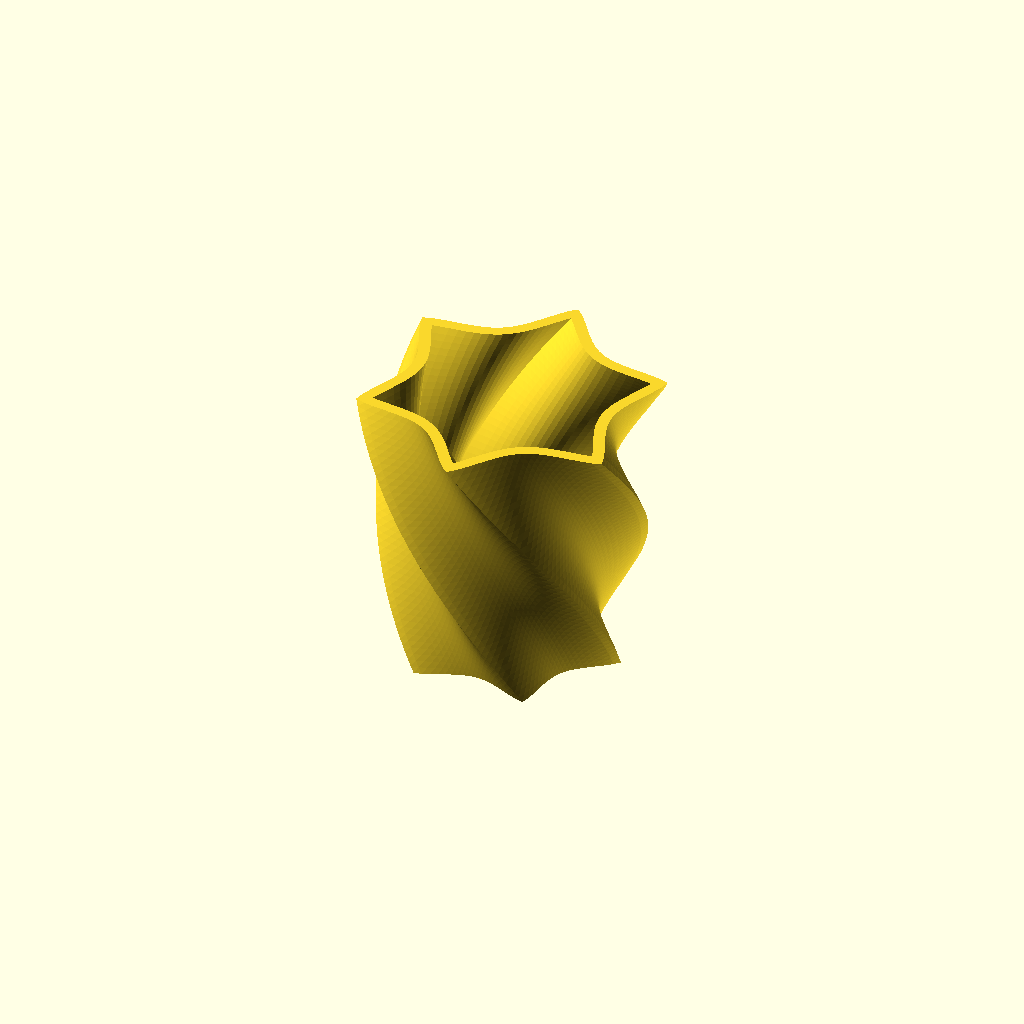
Cell 1 — every parameter at its default value.
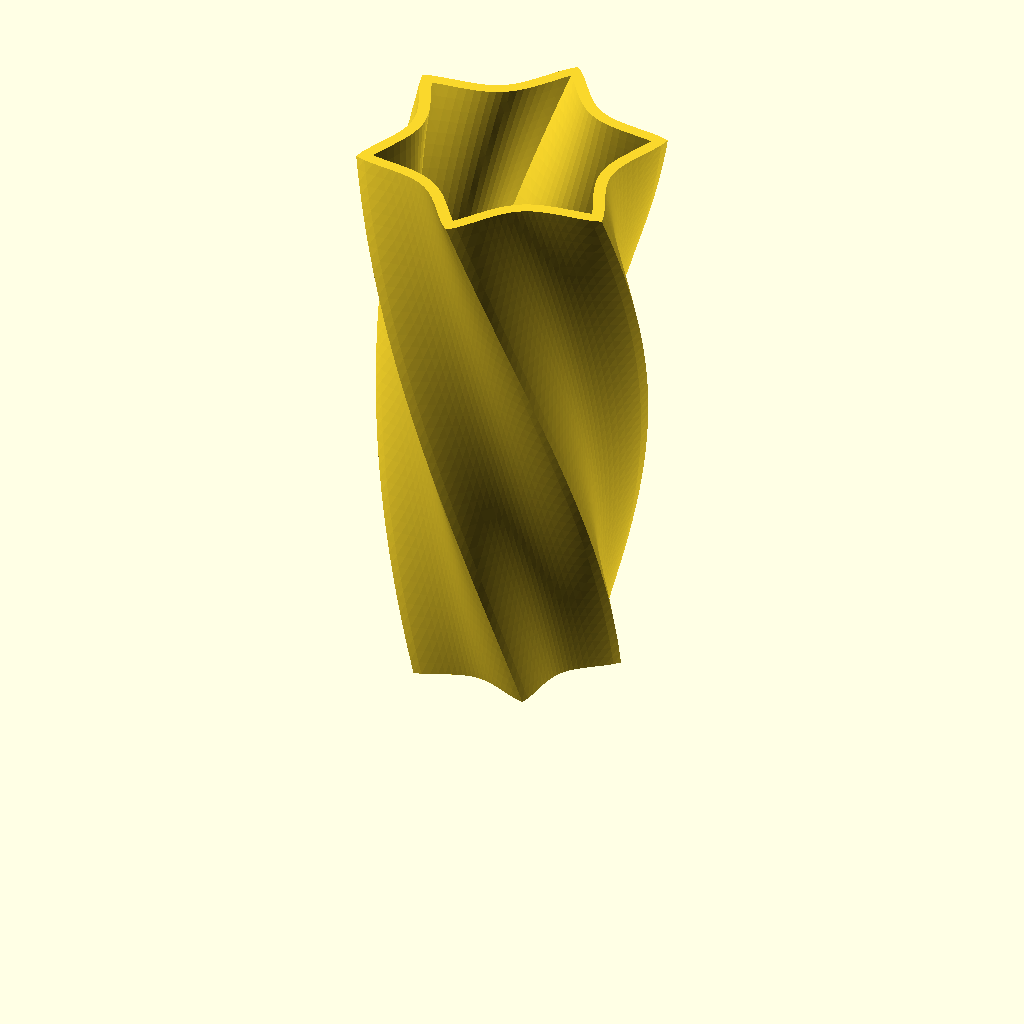
Cell 2: height = 128 (everything else at default).
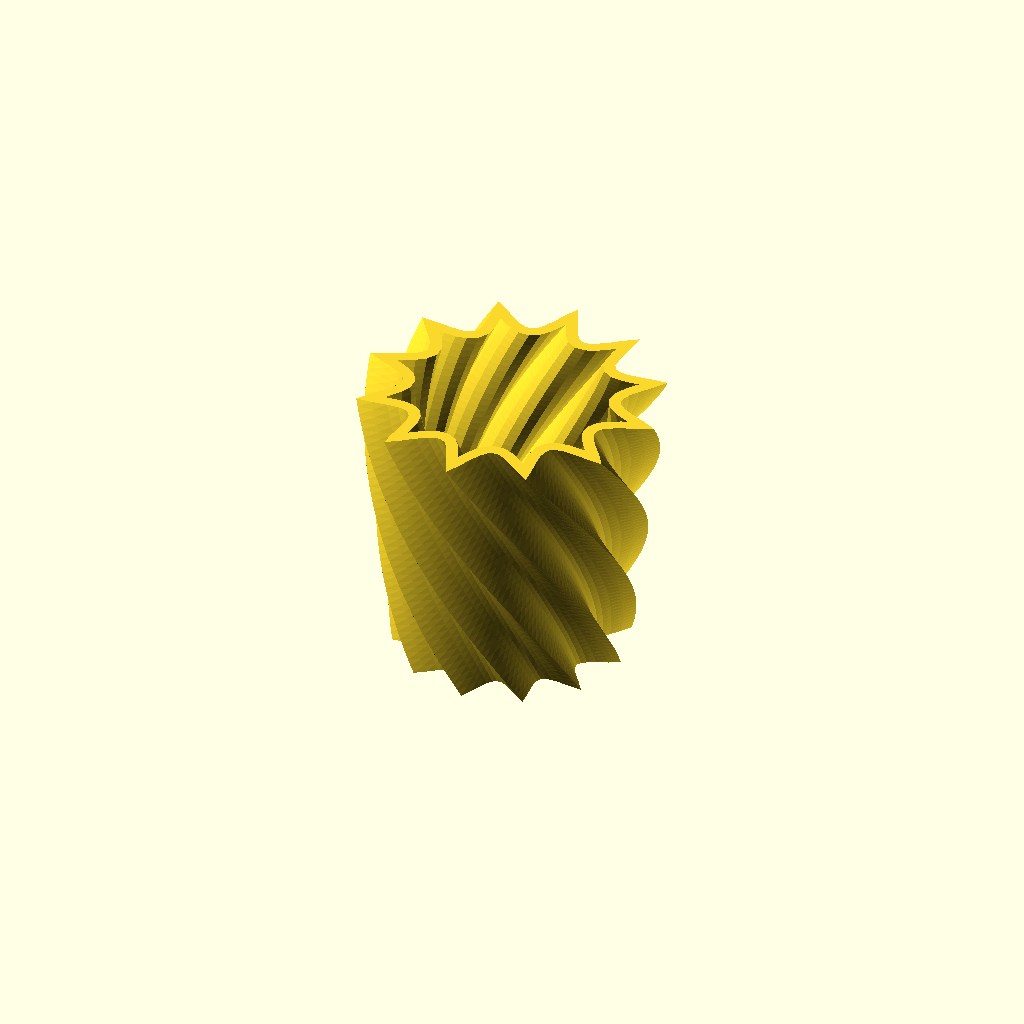
Cell 3: lobes = 12 (everything else at default).
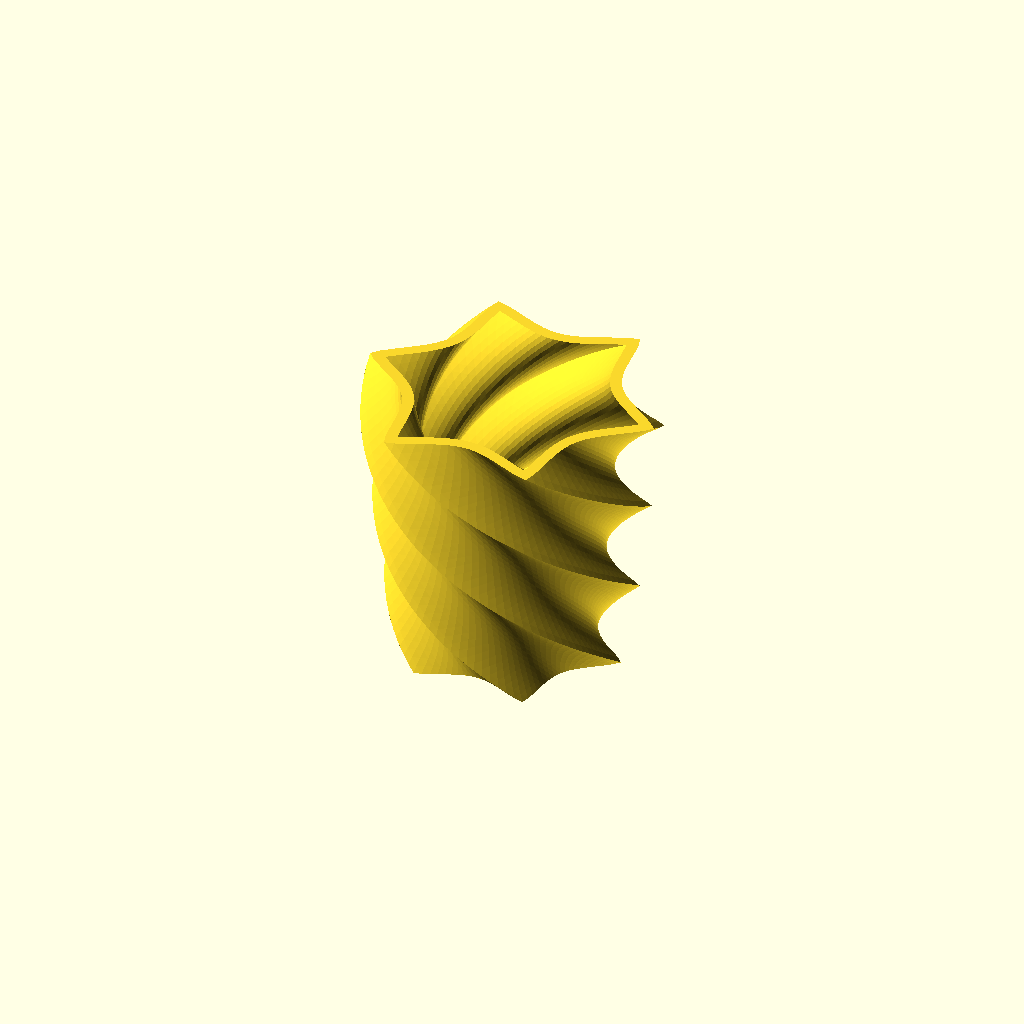
Cell 4 — twist set to 180, the other parameters unchanged.
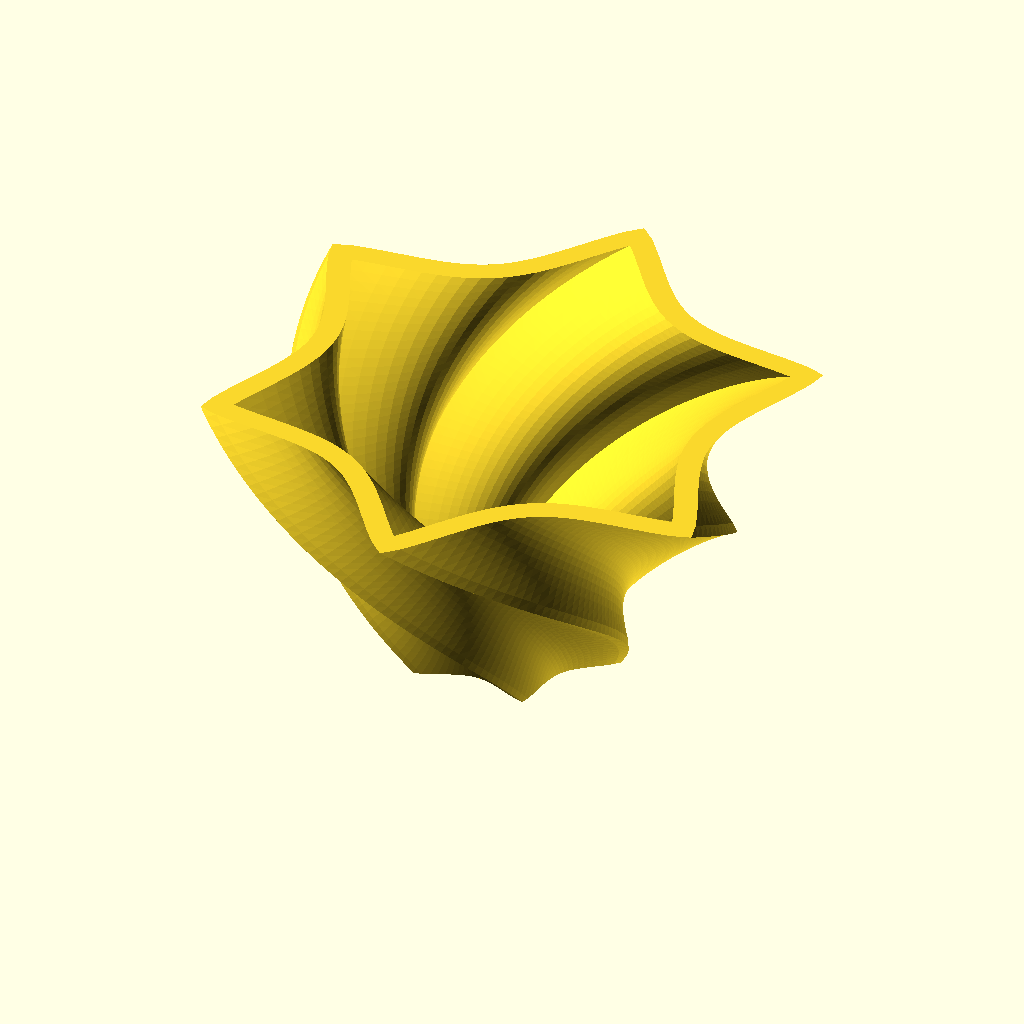
Cell 5: flare = 2.6 (everything else at default).
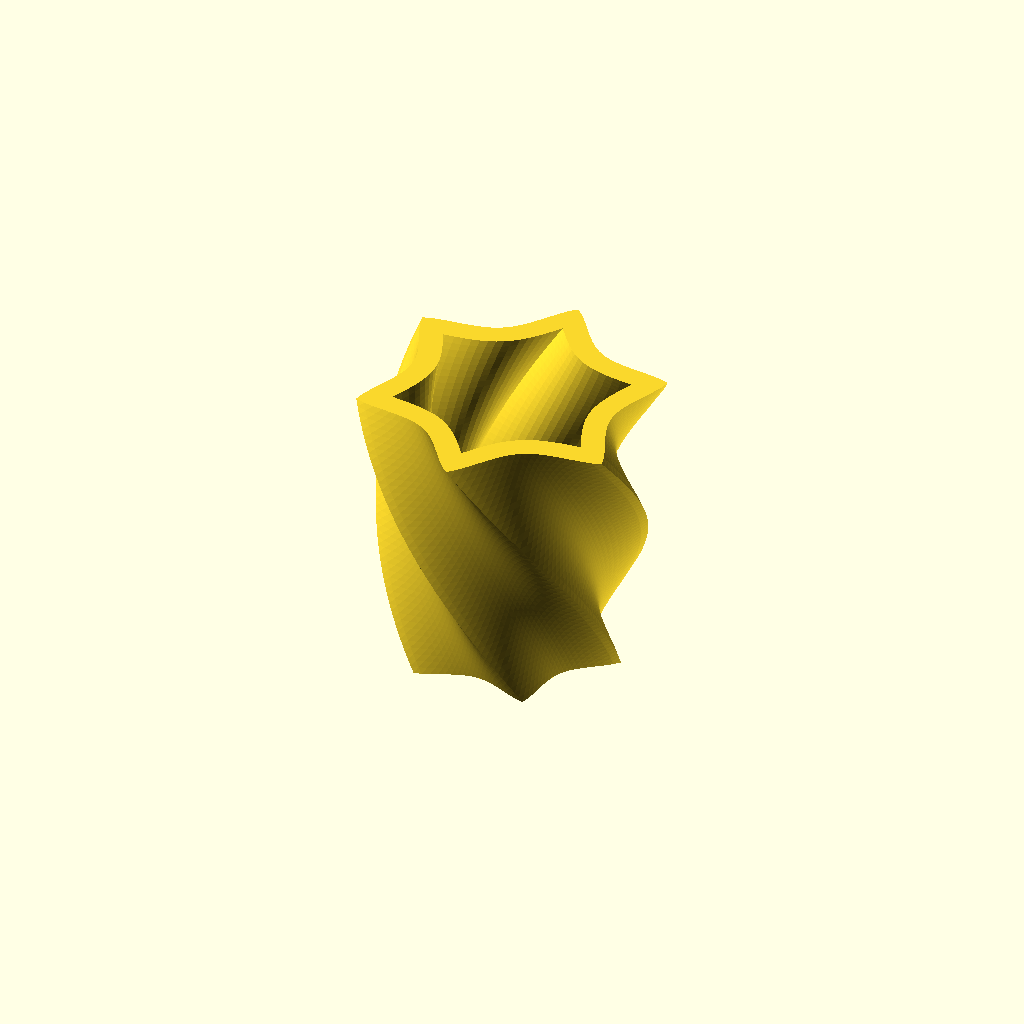
Cell 6: the same model with wall = 4.
All cells are drawn from one camera (rotation 55°, 0°, 25°, orthographic, colour scheme Cornfield), so only the parameter changes between them.
Source of the model, scripts/site-demos/models/twisted_vessel.scad:
// Twisted superformula vessel
// @param height = 64 // min: 40, max: 90, step: 2, label: Height
height = 64;
// @param lobes = 6 // min: 3, max: 10, step: 1, label: Lobes
lobes = 6;
// @param twist = 90 // min: 0, max: 180, step: 5, label: Twist degrees
twist = 90;
// @param flare = 1.3 // min: 0.6, max: 1.8, step: 0.05, label: Top flare
flare = 1.3;
// @param wall = 2 // min: 1, max: 4, step: 0.2, label: Wall
wall = 2;

function r(a) = 26 * pow(pow(abs(cos(lobes*a/4)), 1.3) + pow(abs(sin(lobes*a/4)), 1.3), -1/0.7);
module profile() polygon([for (a = [0:3:357]) [r(a)*cos(a), r(a)*sin(a)]]);

linear_extrude(height = height, twist = twist, slices = 48, scale = flare)
  difference() { profile(); offset(delta = -wall) profile(); }
Customizer parameters (derived from the source; name, type, default, range or options):
height: number, default 64
lobes: number, default 6
twist: number, default 90
flare: number, default 1.3
wall: number, default 2
